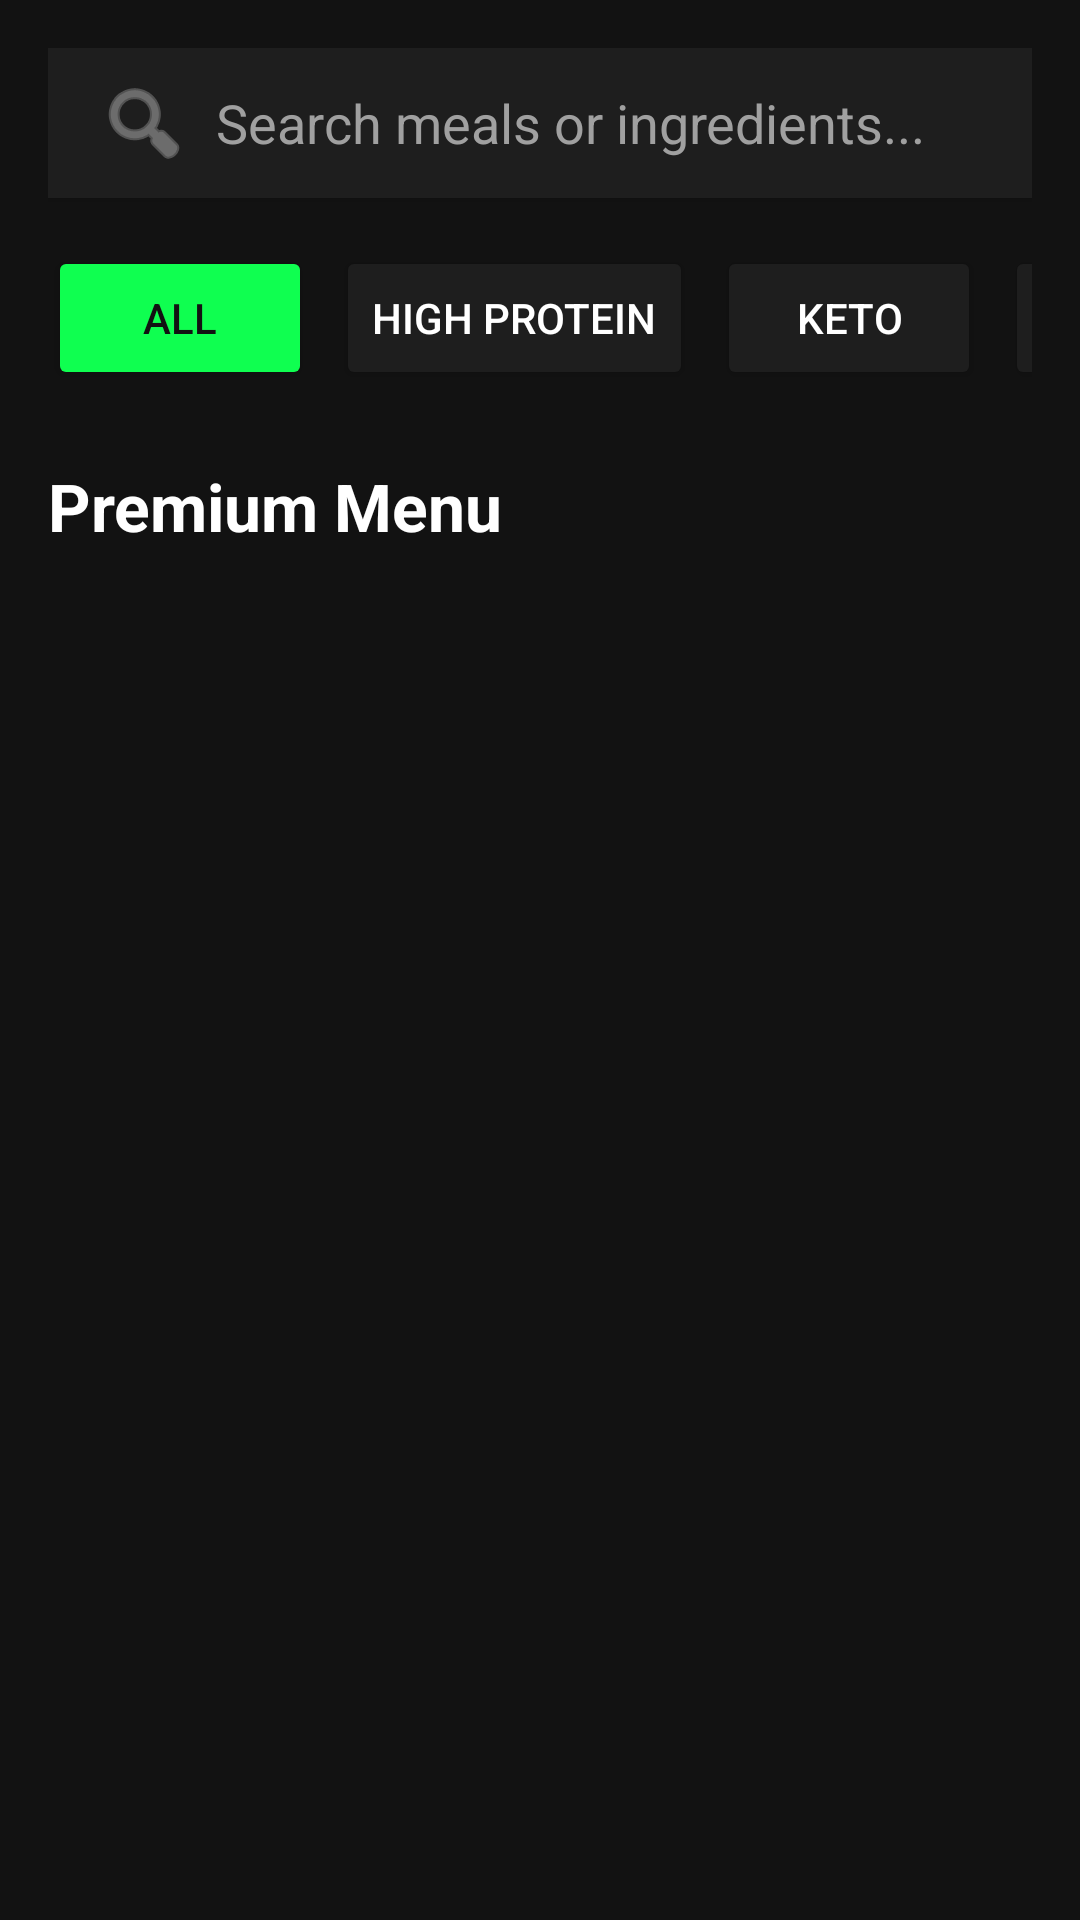

Write the Android layout XML for this screen, with the resource values it uses.
<!-- AndroidManifest.xml: application theme Theme.GoatedMeals -->
<!-- res/layout/fragment_menu.xml -->
<?xml version="1.0" encoding="utf-8"?>
<LinearLayout xmlns:android="http://schemas.android.com/apk/res/android"
    xmlns:app="http://schemas.android.com/apk/res-auto"
    android:layout_width="match_parent"
    android:layout_height="match_parent"
    android:orientation="vertical"
    android:background="#121212"
    android:padding="16dp">

    <EditText
        android:id="@+id/etSearchMenu"
        android:layout_width="match_parent"
        android:layout_height="50dp"
        android:background="#1E1E1E"
        android:elevation="2dp"
        android:hint="Search meals or ingredients..."
        android:textColorHint="#A0A0A0"
        android:textColor="#FFFFFF"
        android:paddingStart="16dp"
        android:drawableStart="@android:drawable/ic_menu_search"
        android:drawableTint="#A0A0A0"
        android:drawablePadding="8dp"
        android:inputType="text" />

    <HorizontalScrollView
        android:layout_width="match_parent"
        android:layout_height="wrap_content"
        android:scrollbars="none"
        android:layout_marginTop="16dp">

        <LinearLayout
            android:layout_width="wrap_content"
            android:layout_height="wrap_content"
            android:orientation="horizontal">

            <Button
                android:text="All"
                android:layout_width="wrap_content"
                android:layout_height="wrap_content"
                android:layout_marginEnd="8dp"
                android:textColor="#121212"
                android:backgroundTint="#0FFF50"/>

            <Button
                android:text="High Protein"
                android:layout_width="wrap_content"
                android:layout_height="wrap_content"
                android:layout_marginEnd="8dp"
                android:textColor="#FFFFFF"
                android:backgroundTint="#1E1E1E"/>

            <Button
                android:text="Keto"
                android:layout_width="wrap_content"
                android:layout_height="wrap_content"
                android:layout_marginEnd="8dp"
                android:textColor="#FFFFFF"
                android:backgroundTint="#1E1E1E"/>

            <Button
                android:text="Vegan"
                android:layout_width="wrap_content"
                android:layout_height="wrap_content"
                android:textColor="#FFFFFF"
                android:backgroundTint="#1E1E1E"/>
        </LinearLayout>
    </HorizontalScrollView>

    <TextView
        android:layout_width="wrap_content"
        android:layout_height="wrap_content"
        android:text="Premium Menu"
        android:textSize="22sp"
        android:textStyle="bold"
        android:textColor="#FFFFFF"
        android:layout_marginTop="24dp"
        android:layout_marginBottom="12dp"/>

    <androidx.recyclerview.widget.RecyclerView
        android:id="@+id/rvMeals"
        android:layout_width="match_parent"
        android:layout_height="0dp"
        android:layout_weight="1"
        android:clipToPadding="false"
        android:paddingBottom="80dp"
        app:layoutManager="androidx.recyclerview.widget.GridLayoutManager"
        app:spanCount="2" />

</LinearLayout>
<!-- resources referenced by this layout -->
<resources>
  <style name="Theme.GoatedMeals" parent="Base.Theme.GoatedMeals" />
  <style name="Base.Theme.GoatedMeals" parent="Theme.Material3.DayNight.NoActionBar">
          
          
      </style>
</resources>
